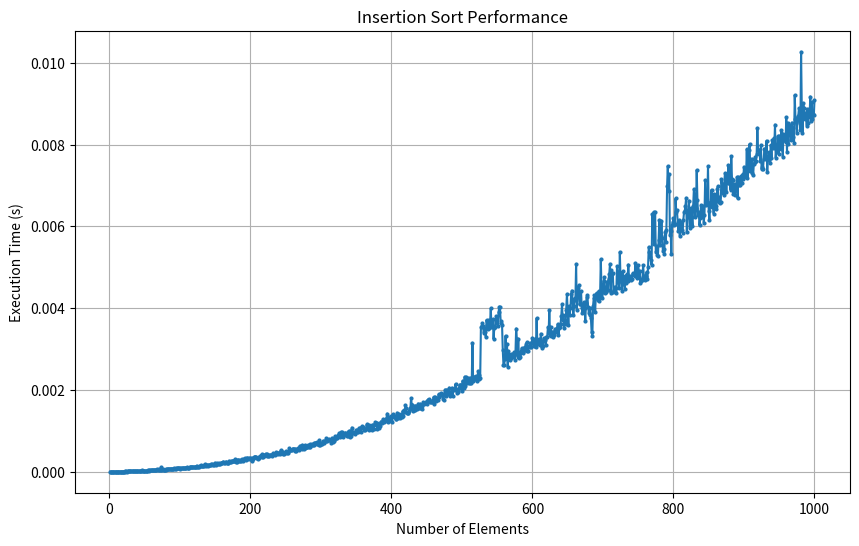
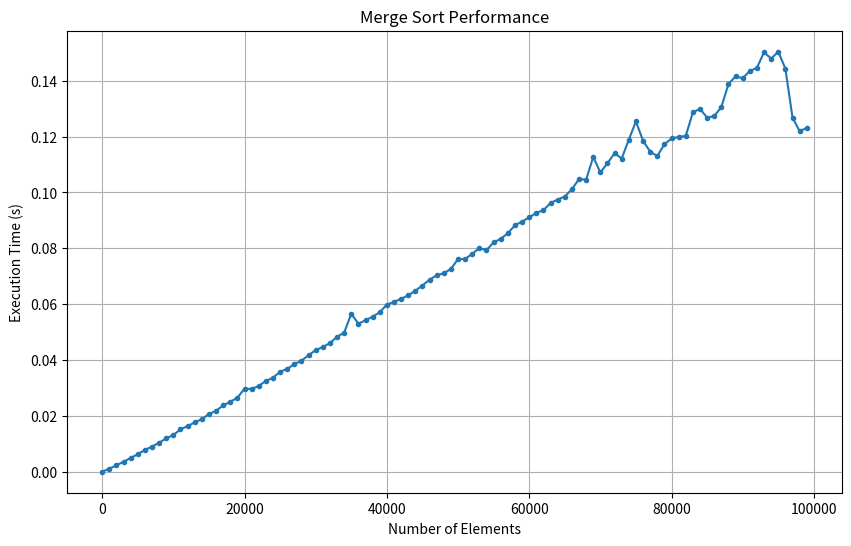

Python code for these plots, in order: (Note: this script raises an exception after producing the figures.)
# Program that implements various sorting algorithms and data structures.
# Includes performance testing and analysis for some algorithms.

# Import necessary libraries
import random 
import math 
import time 
import pandas as pd # For data analysis and DataFrame creation
import matplotlib.pyplot as plt # For plotting graphs

# ==============================================================================
# 1) Insertion Sort
# ==============================================================================

def insertion_sort(A: list) -> list:
    """
    Implements the Insertion Sort algorithm. 
    Sorts array A in ascending order.
    Complexity: O(n^2) in the worst case (reverse sorted array), O(n) in the best case (already sorted array).
    """
    # Iterate from 1 up to len(A)-1. A[j] is the key to be inserted into the sorted sublist A[0..j-1]
    for j in range(1, len(A)):
        key = A[j] # The element to be inserted
        i = j - 1 # Index of the last element in the already sorted sublist (A[0..j-1])
        
        # Shift elements greater than key one position to the right
        while(i >= 0 and A[i] > key):
            A[i+1] = A[i]
            i -= 1
        
        # Insert the key into its correct position
        A[i+1] = key
    return A

def inversed_insertion_sort(A: list) -> list:
    """
    Implements Insertion Sort in descending order.
    """
    for j in range (1, len(A)):
        key = A[j]
        i = j - 1
        # Comparison is A[i] < key for descending order
        while(i >= 0 and A[i] < key):
            A[i+1] = A[i]
            i -= 1
        A[i+1] = key
    return A

# --- Basic Test for Insertion Sort ---
A_base = [13, 2, 4, 5, 10, 22, 3, 1, 0]
print("--- Insertion Sort Test ---")
print("Original Array:", A_base)
# Use a copy to avoid modifying the original array
A_sorted = insertion_sort(A_base.copy()) 
print("Sorted Array (Ascending):", A_sorted)
A_inverted = inversed_insertion_sort(A_base.copy())
print("Sorted Array (Descending):", A_inverted)
print("---------------------------\n")

# --- Performance Analysis for Insertion Sort ---
results_insertion = []
# Test on arrays of increasing lengths (from 1 to 1000 elements)
for n in range(1, 1001): 
    # Create an array of length 'n' with random numbers between 0 and 10
    tempArray = [random.randint(0, 10) for _ in range(n)]
    
    startInsertion = time.time()
    insertion_sort(tempArray)
    endInsertion = time.time()
    
    # Save the number of elements and execution time
    results_insertion.append({"num_elements": len(tempArray), "time": endInsertion - startInsertion})

# Create a Pandas DataFrame with the results
df_insertion = pd.DataFrame(results_insertion)
print("Insertion Sort Performance DataFrame:\n", df_insertion.head())

# Plot the results
plt.figure(figsize=(10, 6))
# Data is in columns 0 ('num_elements') and 1 ('time') of the DataFrame
plt.plot(df_insertion[df_insertion.columns[0]], df_insertion[df_insertion.columns[1]], marker="o", markersize=2)
plt.xlabel("Number of Elements")
plt.ylabel("Execution Time (s)")
plt.title("Insertion Sort Performance")
plt.grid(True)
plt.show()


# ==============================================================================
# 2) Selection Sort
# ==============================================================================

def selection_sort(A: list):
    """
    Implements the Selection Sort algorithm. 
    Finds the minimum element in the unsorted sublist and swaps it 
    with the leftmost element.
    Complexity: O(n^2) in all cases (worst, average, best).
    """
    l = len(A)
    # Iterate over all elements of the array
    for i in range(l):
        # Assume the current element is the minimum
        min_index = i
        
        # Search for the smallest element in the rest of the array (A[i+1] to A[l-1])
        for j in range(i+1, l):
            if A[j] < A[min_index]:
                min_index = j
                
        # Swap the smallest element found with the current element (A[i])
        A[i], A[min_index] = A[min_index], A[i]

# --- Basic Test for Selection Sort ---
A_base = [13, 2, 4, 5, 10, 22, 3, 1, 0]
print("--- Selection Sort Test ---")
print("Original Array:", A_base)
# selection_sort modifies the array in-place, so pass a copy
A_selection_sorted = A_base.copy()
selection_sort(A_selection_sorted)
print("Sorted Array:", A_selection_sorted)
print("---------------------------\n")


# ==============================================================================
# 3) Merge Sort
# ==============================================================================

def merge(A: list, p: int, q: int, r: int):
    """
    Merges two sorted sublists A[p..q] and A[q+1..r] into a single sorted sublist.
    """
    # Create sublists L (left) and R (right)
    L = A[p:q+1]
    R = A[q+1:r+1]
    
    i = j = 0 # Indices for L and R
    k = p     # Index for the main array A
    
    # Compare and merge elements from L and R into A
    while i < len(L) and j < len(R) :
        if(L[i] <= R[j]):
            A[k] = L[i]
            i+=1
        else:
            A[k] = R[j]
            j+=1
        k+=1
        
    # Copy any remaining elements of L (if any)
    while i < len(L):
        A[k] = L[i]
        i+=1
        k+=1
        
    # Copy any remaining elements of R (if any)
    while j < len(R):
        A[k] = R[j]
        j+=1
        k+=1

def merge_sort(A: list, p: int, r: int):
    """
    Implements the Merge Sort algorithm (Divide and Conquer).
    Recursively sorts the array A[p..r].
    Complexity: O(n log n) in all cases.
    """
    if p < r:
        # Find the middle point
        q = math.floor((p+r)/2)
        
        # Sort the left half
        merge_sort(A, p, q)
        
        # Sort the right half
        merge_sort(A, q+1, r)
        
        # Merge the two sorted halves
        merge(A, p, q, r)

# --- Basic Test for Merge Sort ---
A_base = [13, 2, 4, 5, 10, 22, 3, 1, 0]
print("--- Merge Sort Test ---")
print("Original Array:", A_base)
A_merge_sorted = A_base.copy()
# Call merge_sort on the entire array
merge_sort(A_merge_sorted, 0, len(A_merge_sorted) - 1)
print("Sorted Array:", A_merge_sorted)
print("---------------------------\n")

# --- Performance Analysis for Merge Sort ---
results_merge = []
# Test on arrays of increasing lengths (from 1 to 100000 elements, step 1000 for speed)
for n in range(1, 100001, 1000): 
    # Create an array of length 'n' with random numbers between 0 and 10
    tempArray = [random.randint(0, 10) for _ in range(n)]
    
    startMerge = time.time()
    merge_sort(tempArray, 0, len(tempArray) -1)
    endMerge = time.time()
    
    results_merge.append({"num_elements": len(tempArray), "time": endMerge - startMerge})

df_merge = pd.DataFrame(results_merge)
print("Merge Sort Performance DataFrame:\n", df_merge.head())
print("Total execution time for Merge Sort tests:", df_merge["time"].sum())

# Plot the results
plt.figure(figsize=(10, 6))
# Data is in columns 0 ('num_elements') and 1 ('time') of the DataFrame
plt.plot(df_merge[df_merge.columns[0]], df_merge[df_merge.columns[1]], marker="o", markersize=3)
plt.xlabel("Number of Elements")
plt.ylabel("Execution Time (s)")
plt.title("Merge Sort Performance")
plt.grid(True)
plt.show()


# ==============================================================================
# 4) Heap Sort
# ==============================================================================

def heap_left(i: int) -> int:
    """Returns the index of the left child of the node at index i (in an array-based heap)."""
    return 2*i + 1

def heap_right(i: int) -> int:
    """Returns the index of the right child of the node at index i (in an array-based heap)."""
    return 2*i + 2

def max_heapify(A: list, i: int, heap_size: int):
    """
    Maintains the max-heap property.
    Assuming the trees rooted at heap_left(i) and heap_right(i) are max-heaps, 
    max_heapify(A, i) moves the element A[i] down until the max-heap property is satisfied.
    """
    largest = i
    l_index = heap_left(i)
    r_index = heap_right(i)
    
    # Check if the left child is larger than the current root
    if l_index < heap_size and A[l_index] > A[largest]:
        largest = l_index
        
    # Check if the right child is larger than the largest so far
    if r_index < heap_size and A[r_index] > A[largest]:
        largest = r_index
        
    # If the largest is not the current root, swap and call recursively
    if largest != i:
        A[i], A[largest] = A[largest], A[i]
        max_heapify(A, largest, heap_size)

def build_max_heap(A: list):
    """
    Builds a max-heap from an unsorted array.
    Complexity: O(n).
    """
    heap_size = len(A)
    # Iterate from the first non-leaf node up to the root (len(A)//2 - 1)
    for i in range(len(A)//2 - 1, -1, -1):
        max_heapify(A, i, heap_size)

def heap_sort(A: list):
    """
    Implements the Heap Sort algorithm.
    Complexity: O(n log n) in all cases.
    """
    # 1. Build a max-heap from the array
    build_max_heap(A)
    heap_size = len(A)
    
    # 2. Extract the maximum (root) and move it to the end of the array, 
    # then restore the max-heap property on the remainder.
    for i in range(len(A)-1, 0, -1):
        # Swap the root (maximum element) with the last element of the current heap
        A[0], A[i] = A[i], A[0]
        
        # Decrease the heap size (the element is now sorted in A[i])
        heap_size -= 1
        
        # Restore the max-heap property on the new root
        max_heapify(A, 0, heap_size)

# --- Basic Test for Heap Sort ---
A_base = [27, 17, 3, 16, 13, 10, 1, 5, 7, 12, 4, 8, 9, 0]
print("--- Heap Sort Test ---")
print("Original Array:", A_base)
# heap_sort modifies the array in-place
heap_sort(A_base)
print("Sorted Array:", A_base)
print("---------------------------\n")


# ==============================================================================
# 5) Quick Sort
# ==============================================================================

def partition(A: list, p: int, r: int) -> int:
    """
    Chooses a pivot (A[r]) and partitions the array A[p..r] into two sublists:
    elements <= pivot and elements > pivot. Returns the final index of the pivot.
    """
    x = A[r] # Choose the last element as the pivot
    i = p - 1 # Index of the smallest element
    
    # Iterate from p to r-1
    for j in range(p, r):
        # If the current element is less than or equal to the pivot
        if A[j] <= x:
            i = i + 1
            # Swap A[i] and A[j]
            A[i], A[j] = A[j], A[i]
            
    # Swap the pivot (A[r]) with the element at position i+1
    i += 1 # New pivot index
    A[i], A[r] = A[r], A[i]
    
    return i # Return the final index of the pivot

def quicksort(A: list, p: int, r: int):
    """
    Implements the Quick Sort algorithm (Divide and Conquer).
    Recursively sorts the array A[p..r].
    Complexity: O(n log n) on average, O(n^2) in the worst case.
    """
    if p < r:
        # Partition the array and get the pivot index
        q = partition(A, p, r)
        
        # Recursively sort the left sublist (elements <= pivot)
        quicksort(A, p, q-1) 
        
        # Recursively sort the right sublist (elements > pivot)
        quicksort(A, q+1, r)

# --- Basic Test for Quick Sort ---
A_base = [13, 2, 4, 5, 10, 22, 3, 1, 0]
print("--- Quick Sort Test ---")
print("Original Array:", A_base)
A_quicksort_sorted = A_base.copy()
quicksort(A_quicksort_sorted, 0, len(A_quicksort_sorted) - 1)
print("Sorted Array:", A_quicksort_sorted)
print("---------------------------\n")

# --- Performance Analysis for Quick Sort ---
results_quicksort = []
# Test on arrays of increasing lengths (from 1 to 100000 elements, step 500)
for n in range(1, 100001, 500): 
    tempArray = [random.randint(0, 10) for _ in range(n)]
    
    startquicksort = time.time()
    quicksort(tempArray, 0, len(tempArray) -1 )
    endquicksort = time.time()
    
    results_quicksort.append({"num_elements": len(tempArray), "time": endquicksort - startquicksort})

df_quicksort = pd.DataFrame(results_quicksort)
print("Quick Sort Performance DataFrame:\n", df_quicksort.head())

# Plot the results
plt.figure(figsize=(10, 6))
# Data is in columns 0 ('num_elements') and 1 ('time') of the DataFrame
plt.plot(df_quicksort[df_quicksort.columns[0]], df_quicksort[df_quicksort.columns[1]], marker="o", markersize=3)
plt.xlabel("Number of Elements")
plt.ylabel("Execution Time (s)")
plt.title("Quicksort Performance")
plt.grid(True)
plt.show()


# ==============================================================================
# 6) Counting Sort
# ==============================================================================

def counting_sort(A: list[int], k: int) -> list[int]:
    """
    Implements the Counting Sort algorithm. 
    Suitable for sorting integers within a limited range [0, k].
    Complexity: O(n + k).
    Parameters:
    - A: List of integers to be sorted.
    - k: The maximum value in array A.
    - B (Output Array): Output array for the sorted result.
    - C (Counting Array): Temporary array for counting.
    """
    
    # Array C for counting occurrences, initialized to 0. Size k+1 to include k.
    C = [0] * (k + 1)
    lenA = len(A)
    
    # Array B for the result, initialized to 0. Size len(A).
    B = [0] * lenA 
    
    # 1. Count the occurrences of each element in A and store them in C
    for j in range(lenA):
        C[A[j]] += 1
        
    # 2. Calculate cumulative sums in C. 
    # C[i] will now contain the number of elements less than or equal to i.
    for i in range(1, k+1):
        C[i] = C[i] + C[i-1]
        
    # 3. Place each element into its correct position in array B
    # Iterate backwards to maintain stability (equal elements preserve original order)
    for j in range(lenA -1, -1, -1):
        # The correct position is C[A[j]] - 1
        B[C[A[j]]-1] = A[j]
        # Decrement the count for this element
        C[A[j]] -= 1
        
    return B

# --- Basic Test for Counting Sort ---
A_base = [13, 2, 4, 5, 10, 22, 3, 1, 0]
k_max = max(A_base)
print("--- Counting Sort Test ---")
print("Original Array:", A_base)
# The function returns a new sorted array
A_counting_sorted = counting_sort(A_base, k_max)
print("Sorted Array:", A_counting_sorted)
print("---------------------------\n")


# ==============================================================================
# 7) Selection Algorithms
# ==============================================================================

def simple_selection(A: list) -> int:
    """
    Finds the maximum element in an unsorted array.
    Complexity: O(n).
    """
    if not A:
        return None # Handle empty list case
        
    maxA = A[0] # Initialize with the first element
    lenA = len(A)
    
    # Iterate to find the maximum
    for i in range(1, lenA):
        if(A[i] > maxA): 
            maxA = A[i]
            
    return maxA

# --- Basic Test for Simple Selection (Finding Max) ---
A_base = [13, 2, 4, 5, 10, 22, 3, 1, 0]
print("--- Simple Selection Test ---")
print("Array:", A_base)
max_result = simple_selection(A_base)
print("The maximum element (simple_selection) is:", max_result)
print("---------------------------\n")


def randomized_partition(A: list[int], p: int, r: int) -> int:
    """
    Partitions the array A[p..r] around a randomly chosen pivot.
    It is the core of Quickselect (Randomized Select).
    """
    # 1. Choose a random index z between p and r
    z = random.randint(p, r)
    
    # 2. Swap the random element A[z] with the last element A[r] (the pivot)
    A[z], A[r] = A[r], A[z]
    pivot = A[r]
    
    i = p - 1
    # 3. Partition (as in Quick Sort)
    for j in range(p, r):
        if A[j] <= pivot:
            i += 1
            A[i], A[j] = A[j], A[i]
            
    # 4. Put the pivot in its final position
    # Swap A[i+1] with A[r] (the original pivot)
    A[i+1], A[r] = A[r], A[i+1]
    
    return i + 1 # Return the final index of the pivot

def randomized_select(A: list[int], p: int, r: int, i: int) -> int:
    """
    Finds the i-th smallest element in A[p..r] (where i=1 is the smallest).
    Complexity: O(n) on average (expected time).
    Parameters:
    - A: List of integers.
    - p: Start index (inclusive).
    - r: End index (inclusive).
    - i: The position of the element to search for (1-based, so i=1 is the minimum).
    """
    if p == r:
        return A[p] # Base case: array with a single element
        
    # Partition the array
    q = randomized_partition(A, p, r) 
    
    # k is the 1-based position of the pivot A[q] within A[p..r]
    k = q - p + 1
    
    if i == k:
        # The pivot is the element we are looking for
        return A[q]
    elif (i < k):
        # The element is in the left sublist
        return randomized_select(A, p, q-1, i)
    else:
        # The element is in the right sublist. 
        # Search for the (i-k)-th smallest element in the right sublist.
        return randomized_select(A, q+1, r, i-k)

# --- Basic Test for Randomized Select ---
A_base = [13, 2, 4, 5, 10, 22, 3, 1, 0]
# Randomized Select modifies the array in-place during execution, so use a copy.
A_temp = A_base.copy() 
# Example: Search for the 4th smallest element (i=4)
# (Sorted elements are: 0, 1, 2, 3, 4, 5, 10, 13, 22. The 4th is 3)
select_result = randomized_select(A_temp, 0, len(A_temp)-1, 4)
print("--- Randomized Select Test ---")
print("Original Array:", A_base)
print("The result of randomized_select (4th smallest element) is:", select_result)
print("---------------------------\n")


# ==============================================================================
# 8) Data Structure: Stack
# ==============================================================================

class stack:
    """
    Implements a Stack data structure using a Python list.
    The Stack follows the LIFO (Last-In, First-Out) principle.
    It can have an optional maximum size.
    """
    def __init__(self, size=None):
        """
        Initializes a new Stack.
        :param size: The maximum size of the Stack (None for unlimited).
        """
        self.size = size
        self.stack = [] # The list used to store elements
        
    def isEmpty(self) -> bool:
        """Checks if the Stack is empty."""
        return len(self.stack) == 0

    def isFull(self) -> bool:
        """Checks if the Stack is full (only if a size was specified)."""
        return (self.size is not None) and (len(self.stack) >= self.size)

    def getStack(self):
        """Returns the internal list representing the Stack."""
        return self.stack

    def push(self, var) -> bool:
        """
        Adds an element to the top of the Stack ('push' operation).
        :param var: The element to add.
        :return: True if the addition was successful, False if the Stack is full.
        """
        if self.isFull():
            return False
        self.stack.append(var) # Appends to the end of the list
        return True

    def pop(self):
        """
        Removes and returns the element at the top of the Stack ('pop' operation).
        :return: The removed element, or None if the Stack is empty.
        """
        if self.isEmpty():
            return None
        return self.stack.pop() # Removes and returns the last element of the list

# --- Basic Test for the Stack class ---
print("--- Stack Test ---")
my_stack = stack(size=3) # Stack with a maximum size of 3
print(f"Is Stack empty? {my_stack.isEmpty()}") # Output: True

my_stack.push(10)
my_stack.push(20)
print(f"Push 10, 20. Stack: {my_stack.getStack()}") # Output: [10, 20]

my_stack.push(30)
print(f"Push 30. Stack: {my_stack.getStack()}") # Output: [10, 20, 30]
print(f"Is Stack full? {my_stack.isFull()}") # Output: True

print(f"Push 40 (fails): {my_stack.push(40)}") # Output: False

item = my_stack.pop()
print(f"Pop: {item}. Stack: {my_stack.getStack()}") # Output: 30. Stack: [10, 20]

item = my_stack.pop()
item = my_stack.pop()
print(f"Pop twice. Stack: {my_stack.getStack()}") # Output: [].
print(f"Pop on empty stack: {my_stack.pop}")
